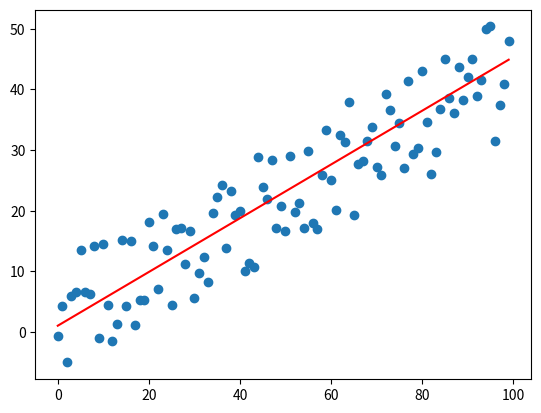

Python code for this plot:
"""

[redacted]

"""
import os
import numpy as np
import pandas as pd

class LinearRegressorGD():

    def __init__(self):
        pass

    def fit(self, X, y):
        #
        # L = sum[i=1, N] (y_hat - y)^2
        #
        # y_hat = a0 + a1*x1 + a2*x2 + ... + ad*xd
        #
        # dL/dxj = sum[i=1, N] 2*(y_hat_i - y_i)*d(y_hat_i - y_i)/daj
        #        = 2*sum[i=1, N] xj*(y_hat_i - y_i)    for   j=1,2,...,d
        #
        # dL/dxj = 2*sum[i=1, N] (y_hat_i - y_i)    for    j=0
        #
        # GD: a{i+1} <- a{i} - \eta * dL/dxj
        #
        print("Fitting...")

        # Initialize fit parameters [a0, a1, a2, ..., ad] where a0 is y-intercept
        N, d = X.shape
        a_fit = np.random.normal(size=d+1)

        # Make gradient descent updates
        loss_tolerance = 1E-2
        fit_tolerance = 1E-4
        eta = 1E-6  # learning rate
        converge = False
        loss = 9E99
        while not converge:

            # Compute gradient
            gradient = np.zeros(d+1)
            for i in range(N):
                y_hat_i = a_fit[0] + np.dot(a_fit[1:], X[i])
                y_i = y[i]
                gradient[0] += 2*(y_hat_i - y_i)
                gradient[1:] += 2*(y_hat_i - y_i)*X[i, 0:]
            gradient /= N

            # Perform gradient descent step
            a_fit_new = a_fit - eta * gradient

            # Compute loss (to keep track)
            y_pred = []
            for x in X:
                y_pred_i = a_fit_new[0] + np.dot(a_fit_new[1:], x)
                y_pred.append(y_pred_i)
            y_pred = np.array(y_pred)
            loss_new = np.linalg.norm(y_pred - y) ** 2 / N
            print("loss = {}".format(loss))

            # See if loss and fit parameters have converged
            if np.abs(loss_new - loss) < loss_tolerance and np.linalg.norm(a_fit_new - a_fit) < fit_tolerance:
                converge = True

            # Update fit parameters
            a_fit = a_fit_new
            loss = loss_new

        # Save fit parameters
        self.a_fit = a_fit

    def predict(self, X):
        y_pred = []
        for x in X:
            y_pred_i = self.a_fit[0] + np.dot(self.a_fit[1:], x)
            y_pred.append(y_pred_i)
        y_pred = np.array(y_pred)
        return y_pred

# Main Driver
if __name__ == "__main__":
    X = np.arange(100).reshape(-1, 1)
    y = .4 * X.flatten() + 3 + np.random.uniform(-10, 10, size=(100,))

    model = LinearRegressorGD()
    model.fit(X, y)
    y_pred = model.predict(X)

    mse = ((y_pred - y) ** 2).mean(axis=0)
    print("mse =", mse)

    import matplotlib.pyplot as plt
    plt.figure(1)
    plt.plot(X.flatten(), y, 'o')
    plt.plot(X.flatten(), y_pred, 'r')
    plt.show()
